Image classification data set "aug_ds" (JaymarRCezar/Addressing-Class-Imbalance-in-Eye-Disease-Classification-A-Transfer-Learning-based-Approach on GitHub). Class labels (3): cataract, diabetic retinopathy, glaucoma.

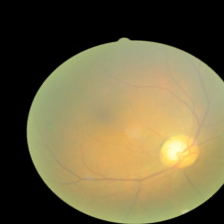
Label: diabetic retinopathy

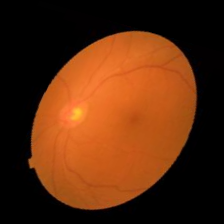
Label: cataract

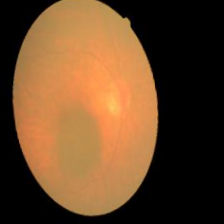
Label: cataract

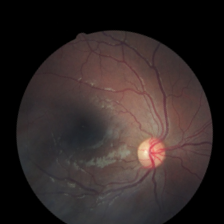
Label: diabetic retinopathy

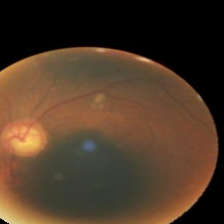
Label: glaucoma

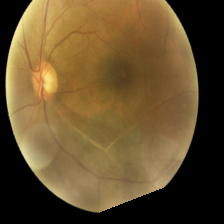
Label: glaucoma
